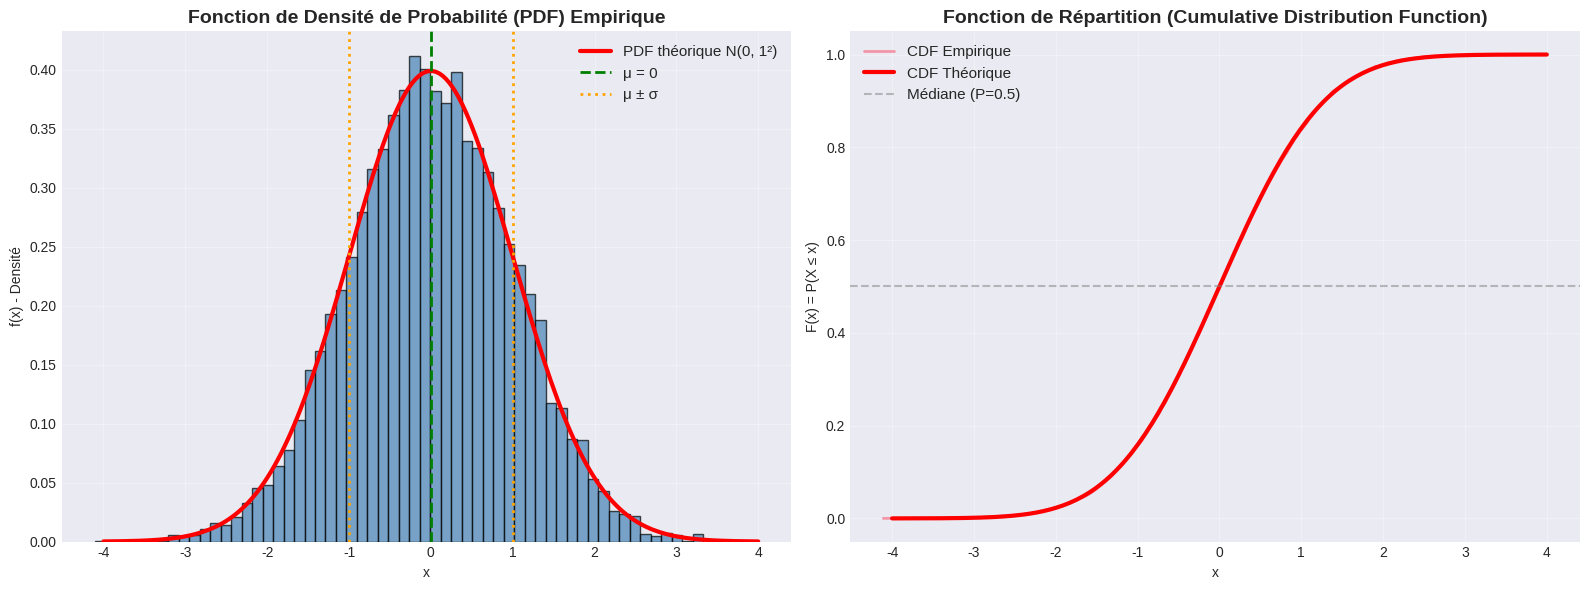
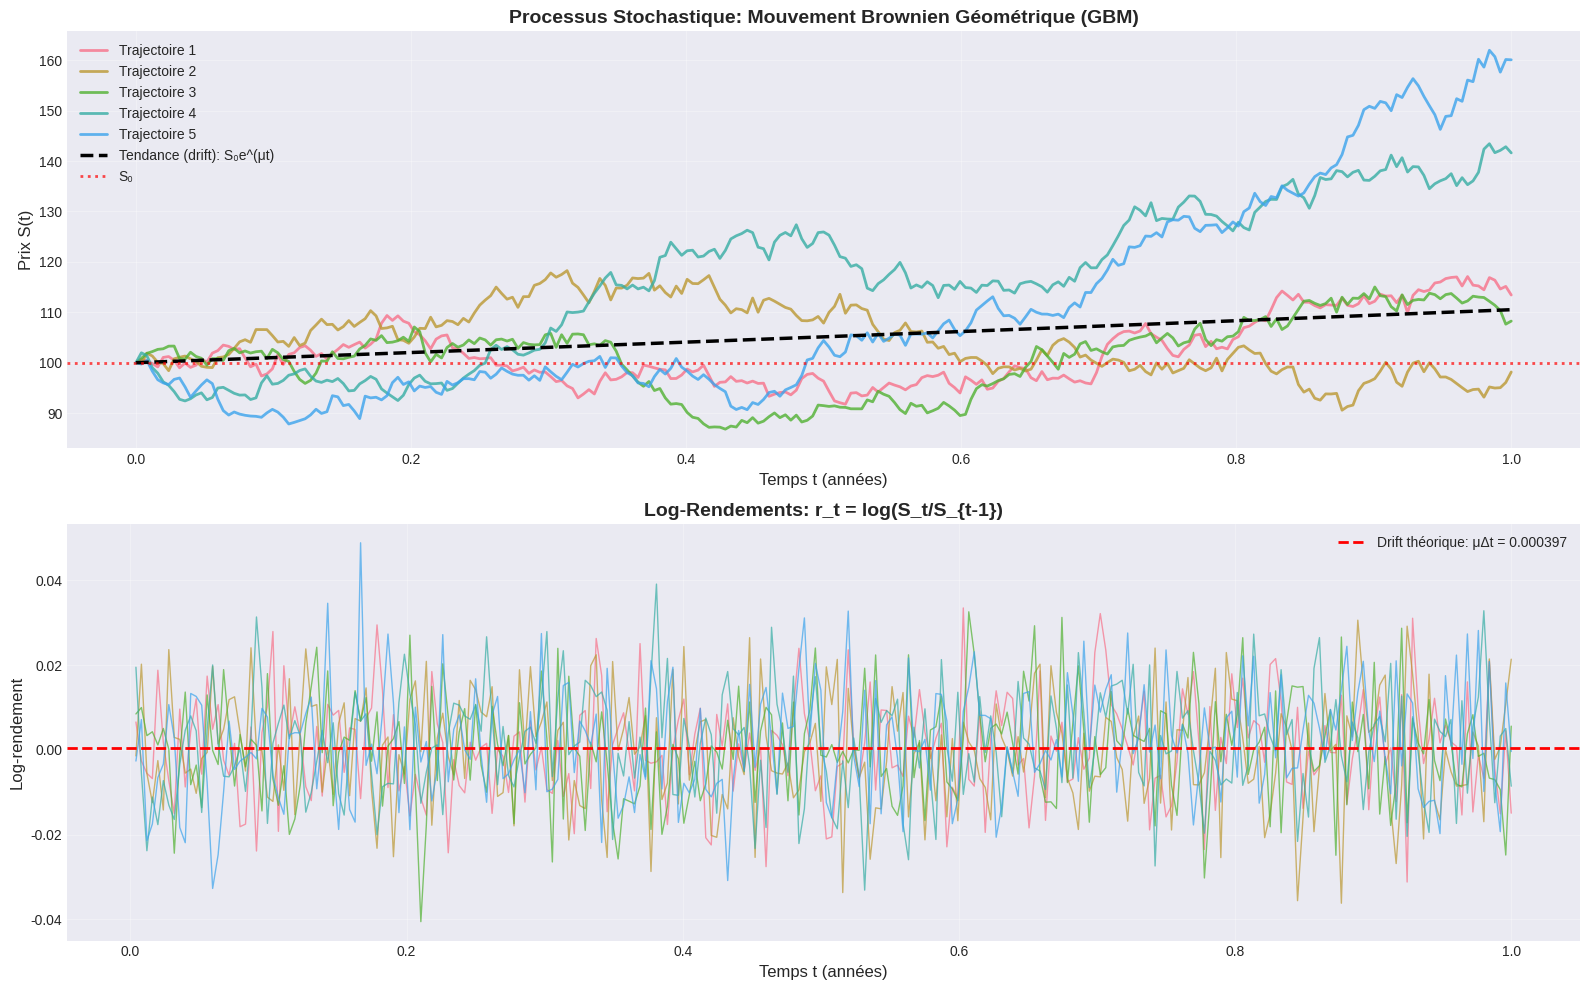
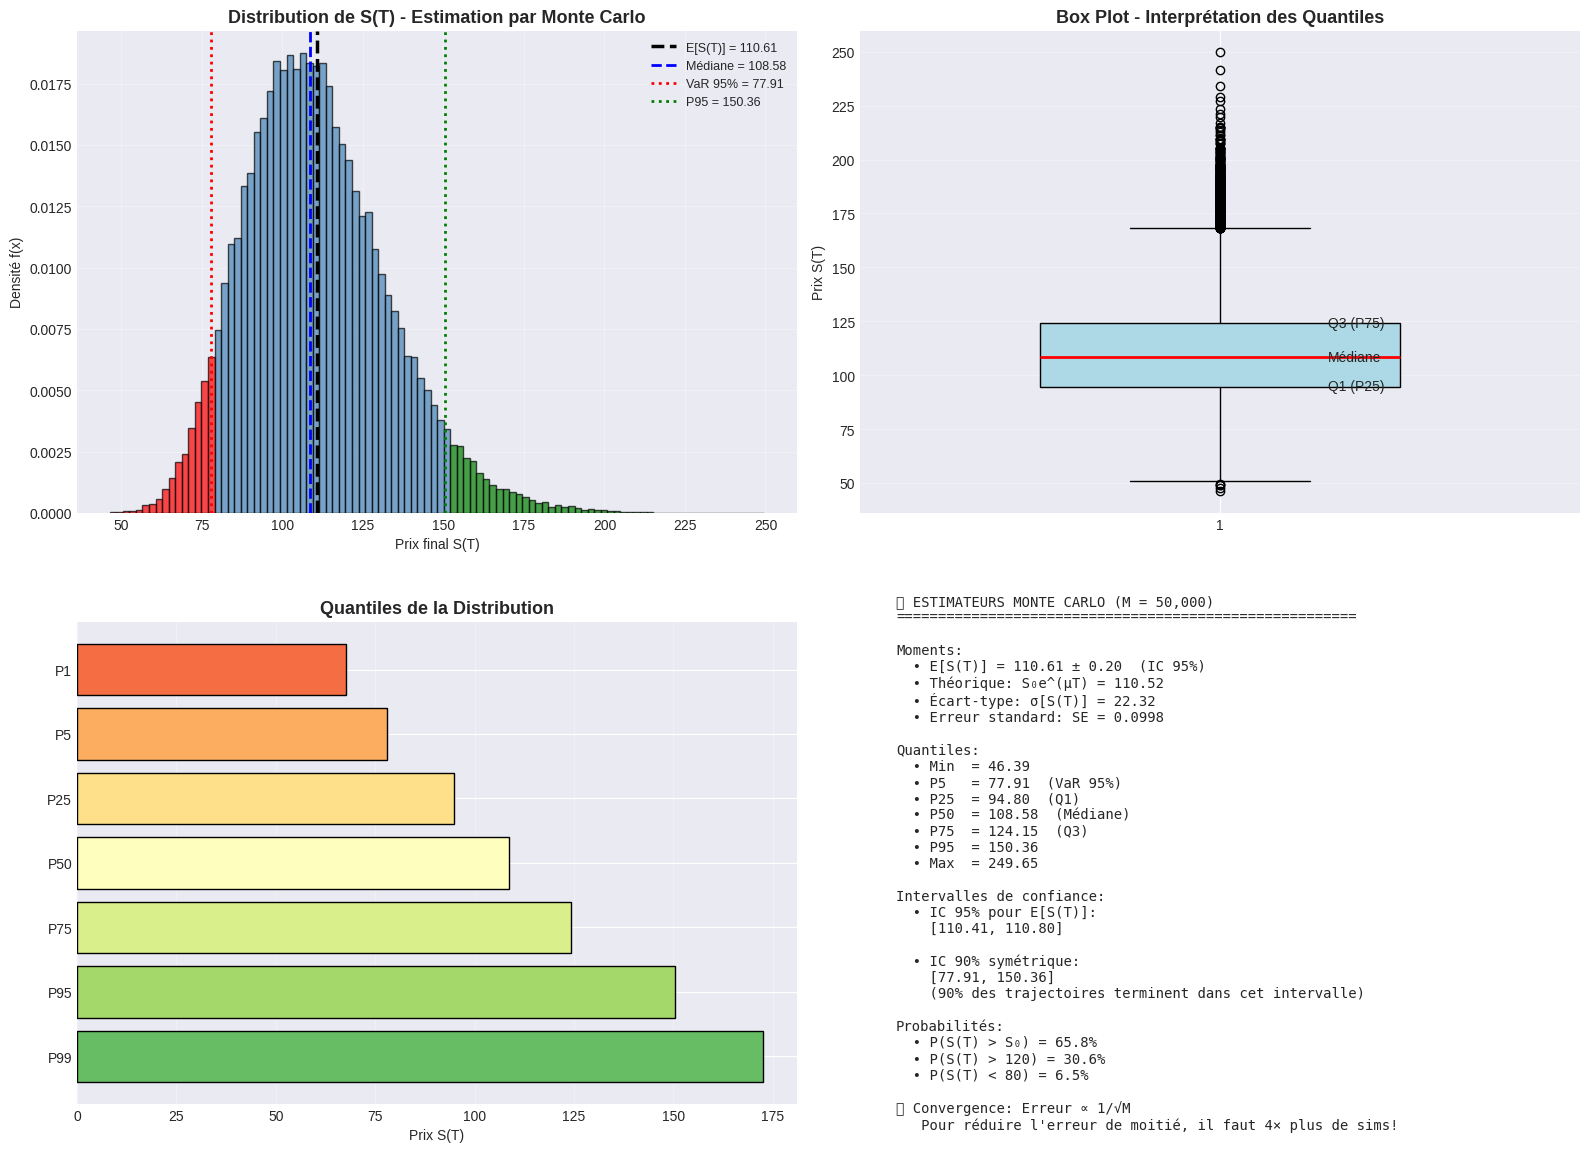
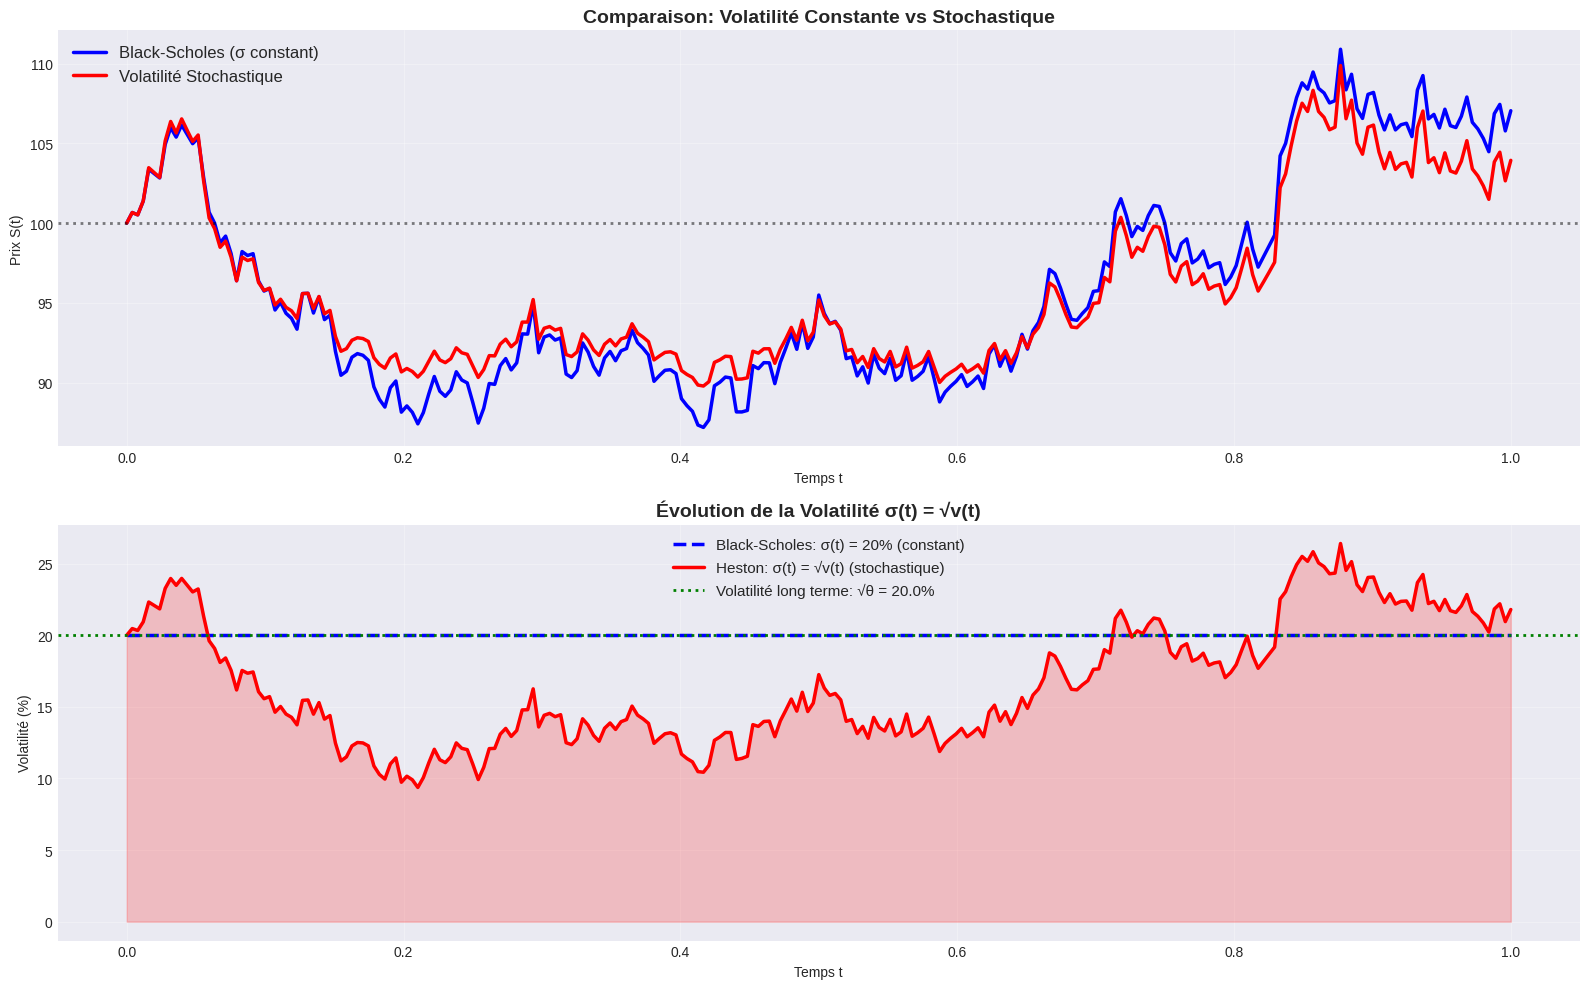

Python code for these plots, in order:
import numpy as np
import matplotlib.pyplot as plt
import seaborn as sns
from scipy import stats
import pandas as pd

plt.style.use('seaborn-v0_8-darkgrid')
sns.set_palette("husl")
%matplotlib inline

# Échantillonnage d'une loi normale
# "Échantillonner" = tirer des valeurs aléatoires selon la distribution

mu = 0         # Espérance (première moment)
sigma = 1      # Écart-type (racine carrée du second moment centré)
N = 10000      # Taille de l'échantillon

# Génération de N réalisations indépendantes de X ~ N(μ, σ²)
X = np.random.normal(loc=mu, scale=sigma, size=N)

# Visualisation
fig, (ax1, ax2) = plt.subplots(1, 2, figsize=(16, 6))

# Histogramme (estimation de la densité)
counts, bins, patches = ax1.hist(X, bins=60, density=True, alpha=0.7, 
                                   color='steelblue', edgecolor='black')
ax1.set_title('Fonction de Densité de Probabilité (PDF) Empirique', 
             fontsize=14, fontweight='bold')
ax1.set_xlabel('x')
ax1.set_ylabel('f(x) - Densité')

# PDF théorique
x_range = np.linspace(mu - 4*sigma, mu + 4*sigma, 200)
pdf_theorique = stats.norm.pdf(x_range, loc=mu, scale=sigma)
ax1.plot(x_range, pdf_theorique, 'r-', linewidth=3, 
        label=f'PDF théorique N({mu}, {sigma}²)')
ax1.axvline(mu, color='green', linestyle='--', linewidth=2, 
           label=f'μ = {mu}')
ax1.axvline(mu + sigma, color='orange', linestyle=':', linewidth=2, 
           label=f'μ ± σ')
ax1.axvline(mu - sigma, color='orange', linestyle=':', linewidth=2)
ax1.legend(fontsize=11)
ax1.grid(True, alpha=0.3)

# Fonction de Répartition (CDF)
X_sorted = np.sort(X)
cdf_empirique = np.arange(1, len(X_sorted)+1) / len(X_sorted)
cdf_theorique = stats.norm.cdf(x_range, loc=mu, scale=sigma)

ax2.plot(X_sorted, cdf_empirique, linewidth=2, alpha=0.7, 
        label='CDF Empirique')
ax2.plot(x_range, cdf_theorique, 'r-', linewidth=3, 
        label='CDF Théorique')
ax2.set_title('Fonction de Répartition (Cumulative Distribution Function)', 
             fontsize=14, fontweight='bold')
ax2.set_xlabel('x')
ax2.set_ylabel('F(x) = P(X ≤ x)')
ax2.axhline(0.5, color='gray', linestyle='--', alpha=0.5, 
           label='Médiane (P=0.5)')
ax2.legend(fontsize=11)
ax2.grid(True, alpha=0.3)

plt.tight_layout()
plt.show()

print("📊 Estimateurs empiriques (à partir de l'échantillon):")
print(f"   Espérance empirique: E[X] ≈ {np.mean(X):.4f} (théorique: {mu})")
print(f"   Variance empirique:  Var(X) ≈ {np.var(X, ddof=1):.4f} (théorique: {sigma**2})")
print(f"   Écart-type empirique: σ ≈ {np.std(X, ddof=1):.4f} (théorique: {sigma})")
print(f"\n💡 'ddof=1' utilise l'estimateur non-biaisé (correction de Bessel)")

# Simulation d'une marche aléatoire avec drift
# Modèle: S_{t+1} = S_t * exp(μΔt + σ√Δt * Z_t)  [version log-normale]

# Paramètres du processus
S0 = 100              # Condition initiale
mu = 0.10             # Drift (rendement annuel espéré)
sigma = 0.20          # Volatilité annuelle (écart-type des log-rendements)
T = 1.0               # Horizon temporel (1 an)
N = 252               # Nombre de pas de temps (jours de trading)
dt = T / N            # Incrément temporel
n_paths = 5           # Nombre de trajectoires (réalisations du processus)

# Initialisation
np.random.seed(42)
t = np.linspace(0, T, N+1)
S = np.zeros((N+1, n_paths))
S[0, :] = S0

# Génération des trajectoires par schéma d'Euler
# Version géométrique: dS/S = μdt + σdW (évite les prix négatifs)
for i in range(N):
    Z = np.random.standard_normal(n_paths)  # Innovations N(0,1)
    S[i+1, :] = S[i, :] * np.exp((mu - 0.5*sigma**2)*dt + sigma*np.sqrt(dt)*Z)

# Visualisation
fig, (ax1, ax2) = plt.subplots(2, 1, figsize=(16, 10))

# Trajectoires des prix
for i in range(n_paths):
    ax1.plot(t, S[:, i], linewidth=2, alpha=0.8, label=f'Trajectoire {i+1}')

# Tendance déterministe (drift)
S_drift = S0 * np.exp(mu * t)
ax1.plot(t, S_drift, 'k--', linewidth=2.5, label='Tendance (drift): S₀e^(μt)')
ax1.axhline(y=S0, color='red', linestyle=':', linewidth=2, alpha=0.7, label='S₀')

ax1.set_title('Processus Stochastique: Mouvement Brownien Géométrique (GBM)', 
             fontsize=14, fontweight='bold')
ax1.set_xlabel('Temps t (années)', fontsize=12)
ax1.set_ylabel('Prix S(t)', fontsize=12)
ax1.legend(loc='best', fontsize=10)
ax1.grid(True, alpha=0.3)

# Log-rendements
log_returns = np.diff(np.log(S), axis=0)
for i in range(n_paths):
    ax2.plot(t[1:], log_returns[:, i], linewidth=1, alpha=0.7)

ax2.axhline(y=mu*dt, color='red', linestyle='--', linewidth=2, 
           label=f'Drift théorique: μΔt = {mu*dt:.6f}')
ax2.set_title('Log-Rendements: r_t = log(S_t/S_{t-1})', fontsize=14, fontweight='bold')
ax2.set_xlabel('Temps t (années)', fontsize=12)
ax2.set_ylabel('Log-rendement', fontsize=12)
ax2.legend()
ax2.grid(True, alpha=0.3)

plt.tight_layout()
plt.show()

print("📈 Résultats de la simulation:")
print(f"\n   Prix finaux S(T):")
for i in range(n_paths):
    rendement = (S[-1, i] - S0) / S0 * 100
    print(f"     Trajectoire {i+1}: S(T) = {S[-1, i]:.2f} (rendement: {rendement:+.2f}%)")

print(f"\n   Prix moyen E[S(T)] ≈ {np.mean(S[-1, :]):.2f}")
print(f"   Théorique: S₀e^(μT) = {S0 * np.exp(mu*T):.2f}")
print(f"\n💡 Le GBM garantit S(t) > 0 toujours (propriété essentielle pour les prix)")

# Simulation Monte Carlo à grande échelle
M = 50000  # Nombre de trajectoires (taille Monte Carlo)

print(f"🎲 Simulation Monte Carlo: M = {M:,} trajectoires")
print(f"   Horizon: T = {T} an")
print(f"   Paramètres: S₀={S0}, μ={mu}, σ={sigma}\n")

np.random.seed(123)

# Génération de M trajectoires
S_MC = np.zeros((N+1, M))
S_MC[0, :] = S0

for i in range(N):
    Z = np.random.standard_normal(M)
    S_MC[i+1, :] = S_MC[i, :] * np.exp((mu - 0.5*sigma**2)*dt + sigma*np.sqrt(dt)*Z)

# Prix finaux S(T)
S_T = S_MC[-1, :]

# Statistiques
mean_ST = np.mean(S_T)
std_ST = np.std(S_T, ddof=1)
se_ST = std_ST / np.sqrt(M)  # Erreur standard

# Intervalle de confiance pour E[S(T)]
ic_95_lower = mean_ST - 1.96 * se_ST
ic_95_upper = mean_ST + 1.96 * se_ST

# Quantiles
quantiles = {
    'P1': np.percentile(S_T, 1),
    'P5': np.percentile(S_T, 5),
    'P25': np.percentile(S_T, 25),
    'P50': np.percentile(S_T, 50),  # Médiane
    'P75': np.percentile(S_T, 75),
    'P95': np.percentile(S_T, 95),
    'P99': np.percentile(S_T, 99)
}

# Visualisation
fig, axes = plt.subplots(2, 2, figsize=(16, 12))

# Histogramme avec quantiles
ax1 = axes[0, 0]
counts, bins, patches = ax1.hist(S_T, bins=100, density=True, alpha=0.7,
                                  edgecolor='black', color='steelblue')

# Colorer par zones de probabilité
for i, patch in enumerate(patches):
    if bins[i] < quantiles['P5']:
        patch.set_facecolor('red')  # Queue gauche (5%)
    elif bins[i] > quantiles['P95']:
        patch.set_facecolor('green')  # Queue droite (5%)

ax1.axvline(mean_ST, color='black', linestyle='--', linewidth=2.5, 
           label=f'E[S(T)] = {mean_ST:.2f}')
ax1.axvline(quantiles['P50'], color='blue', linestyle='--', linewidth=2, 
           label=f'Médiane = {quantiles["P50"]:.2f}')
ax1.axvline(quantiles['P5'], color='red', linestyle=':', linewidth=2, 
           label=f'VaR 95% = {quantiles["P5"]:.2f}')
ax1.axvline(quantiles['P95'], color='green', linestyle=':', linewidth=2, 
           label=f'P95 = {quantiles["P95"]:.2f}')
ax1.set_title('Distribution de S(T) - Estimation par Monte Carlo', 
             fontsize=13, fontweight='bold')
ax1.set_xlabel('Prix final S(T)')
ax1.set_ylabel('Densité f(x)')
ax1.legend(fontsize=9)
ax1.grid(True, alpha=0.3)

# Box plot
ax2 = axes[0, 1]
bp = ax2.boxplot(S_T, vert=True, patch_artist=True, widths=0.5)
bp['boxes'][0].set_facecolor('lightblue')
bp['medians'][0].set_color('red')
bp['medians'][0].set_linewidth(2)
ax2.set_title('Box Plot - Interprétation des Quantiles', fontsize=13, fontweight='bold')
ax2.set_ylabel('Prix S(T)')
ax2.grid(True, alpha=0.3, axis='y')

# Ajouter annotations
ax2.text(1.15, quantiles['P75'], 'Q3 (P75)', fontsize=10, va='center')
ax2.text(1.15, quantiles['P50'], 'Médiane', fontsize=10, va='center')
ax2.text(1.15, quantiles['P25'], 'Q1 (P25)', fontsize=10, va='center')

# Quantiles tabulés
ax3 = axes[1, 0]
ax3.axis('off')
quant_names = list(quantiles.keys())
quant_values = list(quantiles.values())
colors_q = plt.cm.RdYlGn(np.linspace(0.2, 0.8, len(quant_names)))

y_pos = np.arange(len(quant_names))
bars = ax3.barh(y_pos, quant_values, color=colors_q, edgecolor='black')
ax3.set_yticks(y_pos)
ax3.set_yticklabels(quant_names)
ax3.set_xlabel('Prix S(T)')
ax3.set_title('Quantiles de la Distribution', fontsize=13, fontweight='bold')
ax3.invert_yaxis()
ax3.grid(True, alpha=0.3, axis='x')
ax3.axis('on')

# Statistiques textuelles
ax4 = axes[1, 1]
ax4.axis('off')
stats_text = f"""
📊 ESTIMATEURS MONTE CARLO (M = {M:,})
{'='*55}

Moments:
  • E[S(T)] = {mean_ST:.2f} ± {1.96*se_ST:.2f}  (IC 95%)
  • Théorique: S₀e^(μT) = {S0 * np.exp(mu*T):.2f}
  • Écart-type: σ[S(T)] = {std_ST:.2f}
  • Erreur standard: SE = {se_ST:.4f}

Quantiles:
  • Min  = {S_T.min():.2f}
  • P5   = {quantiles['P5']:.2f}  (VaR 95%)
  • P25  = {quantiles['P25']:.2f}  (Q1)
  • P50  = {quantiles['P50']:.2f}  (Médiane)
  • P75  = {quantiles['P75']:.2f}  (Q3)
  • P95  = {quantiles['P95']:.2f}
  • Max  = {S_T.max():.2f}

Intervalles de confiance:
  • IC 95% pour E[S(T)]:
    [{ic_95_lower:.2f}, {ic_95_upper:.2f}]
  
  • IC 90% symétrique:
    [{quantiles['P5']:.2f}, {quantiles['P95']:.2f}]
    (90% des trajectoires terminent dans cet intervalle)

Probabilités:
  • P(S(T) > S₀) = {(S_T > S0).mean()*100:.1f}%
  • P(S(T) > {S0*1.2:.0f}) = {(S_T > S0*1.2).mean()*100:.1f}%
  • P(S(T) < {S0*0.8:.0f}) = {(S_T < S0*0.8).mean()*100:.1f}%

💡 Convergence: Erreur ∝ 1/√M
   Pour réduire l'erreur de moitié, il faut 4× plus de sims!
"""
ax4.text(0.05, 0.5, stats_text, fontsize=10, family='monospace',
        verticalalignment='center', transform=ax4.transAxes)

plt.tight_layout()
plt.show()

print("\n" + "="*70)
print("✅ Simulation Monte Carlo terminée")
print(f"   Estimateur de E[S(T)]: {mean_ST:.2f}")
print(f"   IC 95%: [{ic_95_lower:.2f}, {ic_95_upper:.2f}]")
print(f"   Valeur théorique: {S0 * np.exp(mu*T):.2f}")
print("="*70)

# Comparaison: Volatilité Constante vs Stochastique (aperçu)

# Simulation 1: Volatilité constante (Black-Scholes)
np.random.seed(42)
sigma_const = 0.20
S_BS = np.zeros(N+1)
S_BS[0] = S0

for i in range(N):
    Z = np.random.standard_normal()
    S_BS[i+1] = S_BS[i] * np.exp((mu - 0.5*sigma_const**2)*dt + sigma_const*np.sqrt(dt)*Z)

# Simulation 2: Volatilité stochastique (simplifié)
np.random.seed(42)
v = np.zeros(N+1)  # Variance stochastique
v[0] = sigma_const**2
S_SV = np.zeros(N+1)
S_SV[0] = S0

kappa = 2.0    # Vitesse de retour à la moyenne
theta = 0.04   # Variance de long terme
sigma_v = 0.3  # Vol of vol

for i in range(N):
    Z = np.random.standard_normal()
    
    # Processus de variance (CIR simplifié)
    v[i+1] = v[i] + kappa*(theta - v[i])*dt + sigma_v*np.sqrt(max(v[i], 0))*np.sqrt(dt)*Z
    v[i+1] = max(v[i+1], 1e-6)  # Éviter variance négative
    
    # Prix avec volatilité stochastique
    S_SV[i+1] = S_SV[i] * np.exp((mu - 0.5*v[i])*dt + np.sqrt(v[i])*np.sqrt(dt)*Z)

# Visualisation
fig, (ax1, ax2) = plt.subplots(2, 1, figsize=(16, 10))

# Prix
ax1.plot(t, S_BS, linewidth=2.5, label='Black-Scholes (σ constant)', color='blue')
ax1.plot(t, S_SV, linewidth=2.5, label='Volatilité Stochastique', color='red')
ax1.axhline(y=S0, color='black', linestyle=':', linewidth=2, alpha=0.5)
ax1.set_title('Comparaison: Volatilité Constante vs Stochastique', 
             fontsize=14, fontweight='bold')
ax1.set_xlabel('Temps t')
ax1.set_ylabel('Prix S(t)')
ax1.legend(fontsize=12)
ax1.grid(True, alpha=0.3)

# Volatilité
vol_BS = np.full(N+1, sigma_const)
vol_SV = np.sqrt(v)

ax2.plot(t, vol_BS * 100, linewidth=2.5, linestyle='--', 
        label='Black-Scholes: σ(t) = 20% (constant)', color='blue')
ax2.plot(t, vol_SV * 100, linewidth=2.5, 
        label='Heston: σ(t) = √v(t) (stochastique)', color='red')
ax2.fill_between(t, 0, vol_SV * 100, alpha=0.2, color='red')
ax2.axhline(y=np.sqrt(theta) * 100, color='green', linestyle=':', linewidth=2,
           label=f'Volatilité long terme: √θ = {np.sqrt(theta)*100:.1f}%')

ax2.set_title('Évolution de la Volatilité σ(t) = √v(t)', 
             fontsize=14, fontweight='bold')
ax2.set_xlabel('Temps t')
ax2.set_ylabel('Volatilité (%)')
ax2.legend(fontsize=11)
ax2.grid(True, alpha=0.3)

plt.tight_layout()
plt.show()

print("📊 Observations:")
print("   • Black-Scholes: volatilité FIXE → mouvement régulier")
print("   • Heston: volatilité VARIABLE → capture les régimes de marché")
print("   • La volatilité revient vers θ (mean reversion)")
print("   • σᵥ contrôle l'amplitude des fluctuations de volatilité")
print("\n🎯 Prochain notebook: nous étudierons le processus de Wiener (brownien)")
print("   qui est le fondement mathématique de ces modèles!")